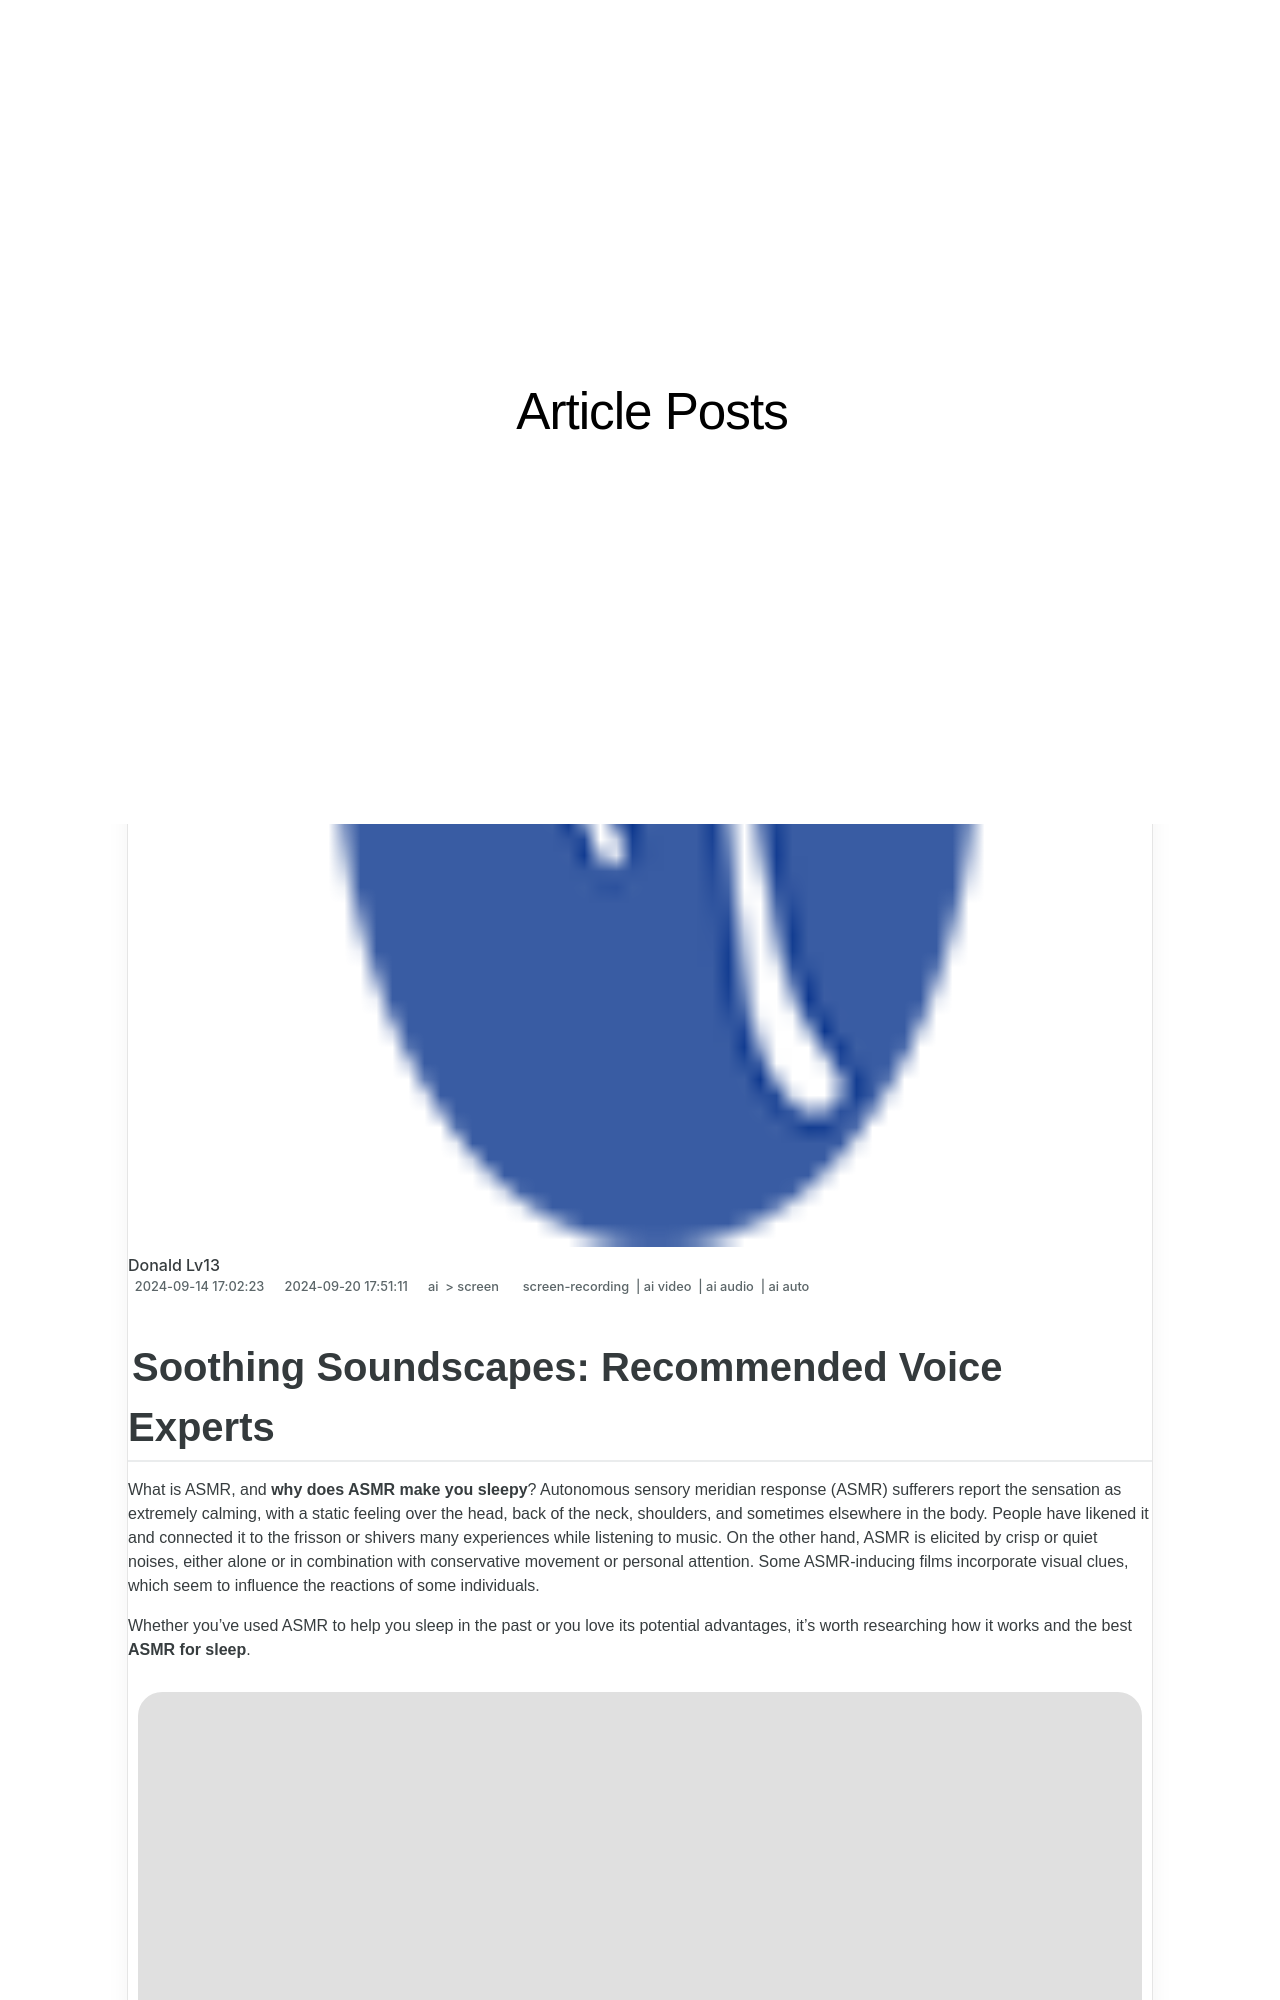

repository: techidaily/site-article-posts · page: in-2024-soothing-soundscapes-recommended-voice-experts/index.html · generator: jekyll

---
title: "\"In 2024, Soothing Soundscapes  Recommended Voice Experts\""
date: 2024-09-14T17:02:23.378Z
updated: 2024-09-20T17:51:11.143Z
tags: 
  - screen-recording
  - ai video
  - ai audio
  - ai auto
categories: 
  - ai
  - screen
description: "\"This Article Describes In 2024, Soothing Soundscapes: Recommended Voice Experts\""
excerpt: "\"This Article Describes In 2024, Soothing Soundscapes: Recommended Voice Experts\""
keywords: "Soothing Sounds,Relaxing Audio,Serene Scenery,Calm Melodies,Peaceful Noises,Tranquil Voices,Harmonious Experts"
thumbnail: https://thmb.techidaily.com/1c99e9418ecc4dc629f64c0ecebd23df13aefb6fa3c20ff530d506800c2c3a64.jpg
---

## Soothing Soundscapes: Recommended Voice Experts

What is ASMR, and **why does ASMR make you sleepy**? Autonomous sensory meridian response (ASMR) sufferers report the sensation as extremely calming, with a static feeling over the head, back of the neck, shoulders, and sometimes elsewhere in the body. People have likened it and connected it to the frisson or shivers many experiences while listening to music. On the other hand, ASMR is elicited by crisp or quiet noises, either alone or in combination with conservative movement or personal attention. Some ASMR-inducing films incorporate visual clues, which seem to influence the reactions of some individuals.

Whether you've used ASMR to help you sleep in the past or you love its potential advantages, it's worth researching how it works and the best **ASMR for sleep**.

![asmr for sleep](https://images.wondershare.com/filmora/article-images/2022/11/asmr-for-sleep-1.jpg)
